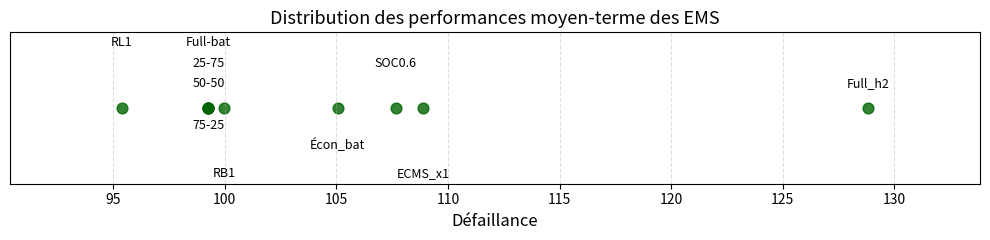

Generate this figure with matplotlib:
import matplotlib.pyplot as plt
import numpy as np

# Valeurs 1D
values = [95.38, 108.9, 99.27, 99.27, 99.27, 105.06, 99.27, 99.97, 107.67, 128.84,]
labels = ['RL1','ECMS_x1','25-75','50-50','75-25','Écon_bat','Full-bat', 'RB1',
          'SOC0.6','Full_h2']

# Création de la figure
fig, ax = plt.subplots(figsize=(10, 2.5))

# Affichage des points sur un axe horizontal
y = np.zeros_like(values)
ax.scatter(values, y, color='darkgreen', s=60, alpha=0.8)

# Ajout des labels au-dessus des points
for i, label in enumerate(labels):
    if i%6 == 0:
        ax.text(values[i], 0.045, label, ha='center', fontsize=9)
    elif i%6 == 1 : 
        ax.text(values[i], -0.05, label, ha='center', fontsize=9)
    elif i%6 == 2 :
        ax.text(values[i], 0.03, label, ha='center', fontsize=9)
    elif i%6 == 3 :
        ax.text(values[i], 0.015, label, ha='center', fontsize=9)
    elif i%6 == 4 :
        ax.text(values[i], -0.015, label, ha='center', fontsize=9)
    else : 
        ax.text(values[i], -0.03, label, ha='center', fontsize=9)

# Mise en forme
ax.set_yticks([])  # Supprimer l'axe Y
ax.set_xlabel("Défaillance", fontsize=12)
ax.set_title("Distribution des performances moyen-terme des EMS", fontsize=13)
ax.grid(True, axis='x', linestyle='--', alpha=0.4)

# Encadrer un peu plus l’axe
ax.set_xlim(min(values) - 5, max(values) + 5)

plt.tight_layout()
plt.show()
